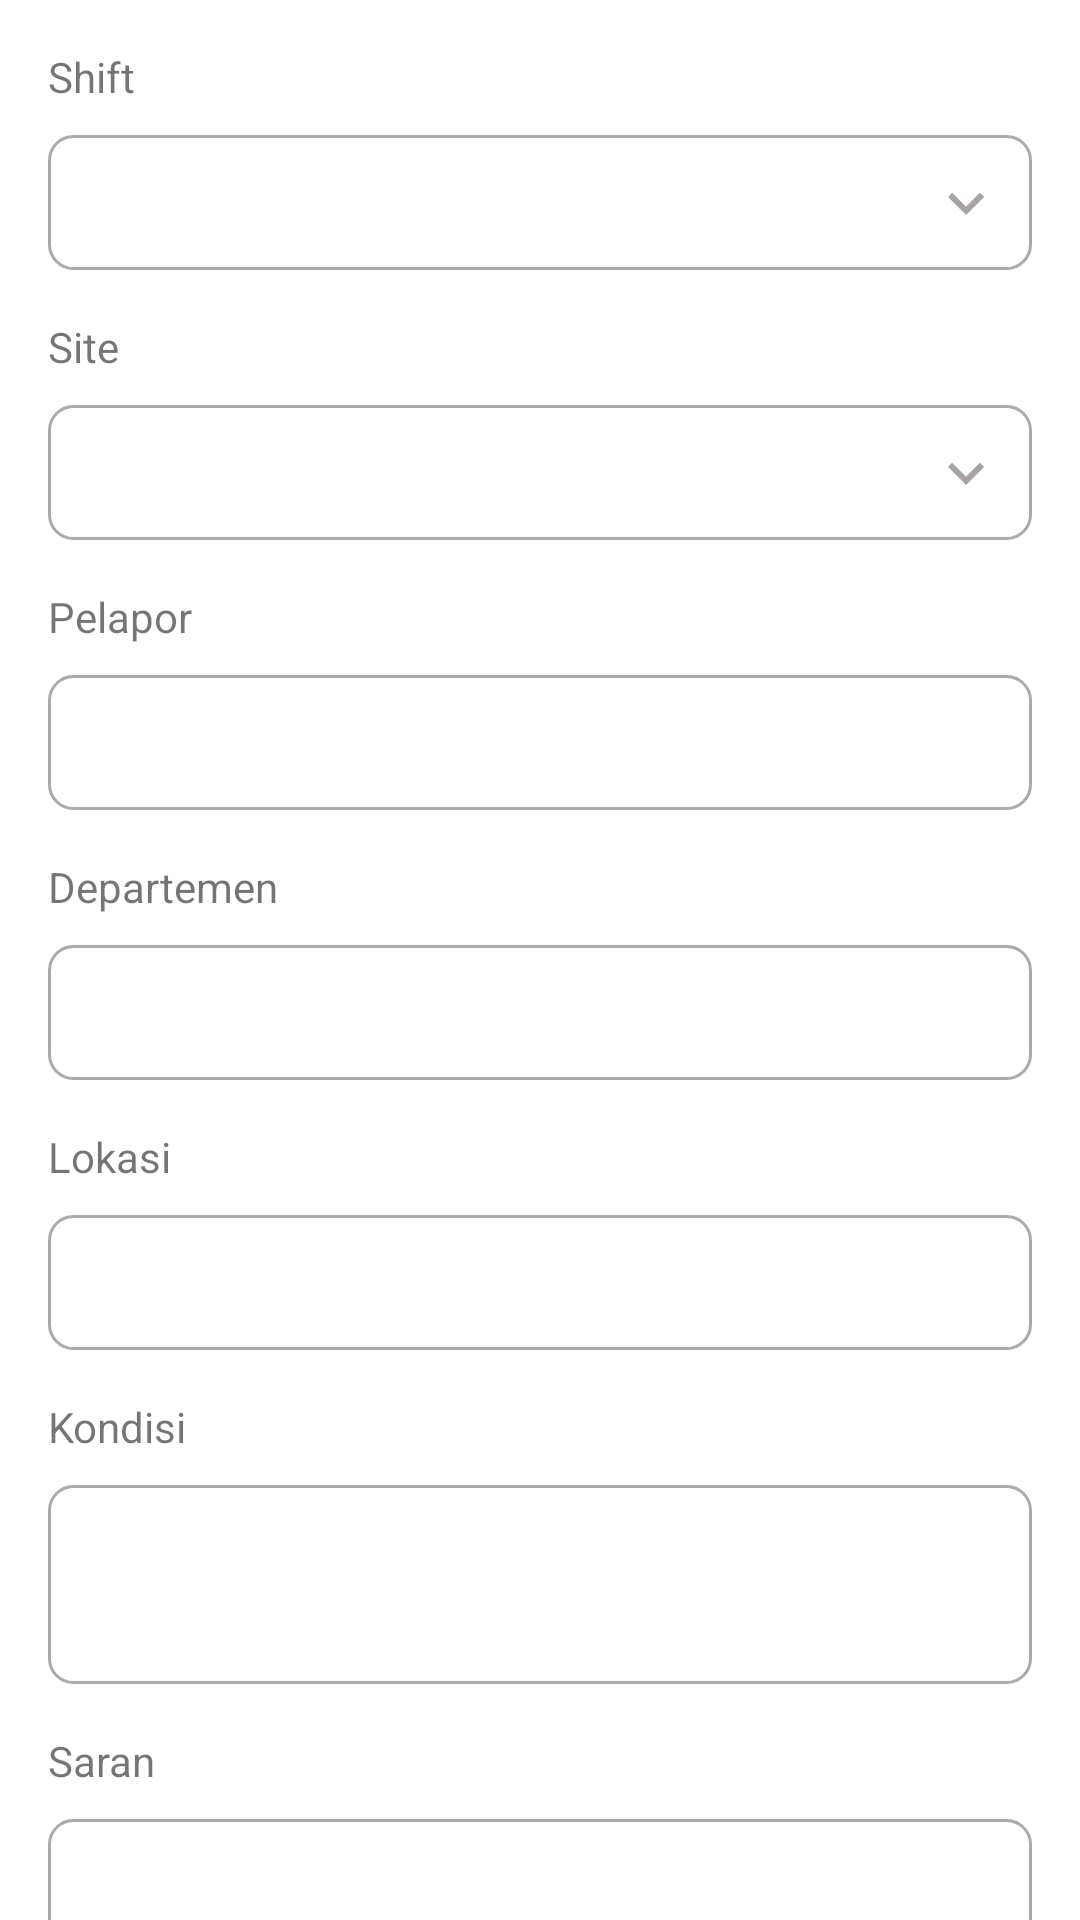

This screen was rendered from an Android layout file. Write that file and the resources it references.
<!-- AndroidManifest.xml: application theme Theme.MyApplication -->
<!-- res/layout/activity_green.xml -->
<?xml version="1.0" encoding="utf-8"?>
<ScrollView xmlns:android="http://schemas.android.com/apk/res/android"
    xmlns:tools="http://schemas.android.com/tools"
    android:layout_width="match_parent"
    android:layout_height="match_parent"
    android:orientation="vertical"
    android:scrollbars="none">

    <androidx.appcompat.widget.LinearLayoutCompat
        android:layout_width="match_parent"
        android:layout_height="wrap_content"
        android:orientation="vertical"
        android:padding="16dp">

        <androidx.appcompat.widget.AppCompatTextView
            android:layout_width="wrap_content"
            android:layout_height="wrap_content"
            android:text="Shift" />

        <AutoCompleteTextView
            android:id="@+id/et_shift"
            android:layout_width="match_parent"
            android:layout_height="45dp"
            android:layout_marginTop="10dp"
            android:background="@drawable/bg_dropdown"
            android:inputType="none"
            android:padding="5dp"
            android:textColor="@color/black" />

        <androidx.appcompat.widget.AppCompatTextView
            android:layout_width="wrap_content"
            android:layout_height="wrap_content"
            android:layout_marginTop="16dp"
            android:text="Site" />

        <AutoCompleteTextView
            android:id="@+id/et_site"
            android:layout_width="match_parent"
            android:layout_height="45dp"
            android:layout_marginTop="10dp"
            android:background="@drawable/bg_dropdown"
            android:inputType="none"
            android:padding="5dp"
            android:textColor="@color/black" />

        <androidx.appcompat.widget.AppCompatTextView
            android:layout_width="wrap_content"
            android:layout_height="wrap_content"
            android:layout_marginTop="16dp"
            android:text="Pelapor" />

        <androidx.appcompat.widget.AppCompatEditText
            android:id="@+id/et_pelapor"
            android:layout_width="match_parent"
            android:layout_height="45dp"
            android:layout_marginTop="10dp"
            android:background="@drawable/bg_shape"
            android:imeOptions="actionNext"
            android:paddingStart="6dp"
            tools:ignore="RtlSymmetry" />

        <androidx.appcompat.widget.AppCompatTextView
            android:layout_width="wrap_content"
            android:layout_height="wrap_content"
            android:layout_marginTop="16dp"
            android:text="Departemen" />

        <androidx.appcompat.widget.AppCompatEditText
            android:id="@+id/et_dp"
            android:layout_width="match_parent"
            android:layout_height="45dp"
            android:layout_marginTop="10dp"
            android:background="@drawable/bg_shape"
            android:imeOptions="actionNext"
            android:paddingStart="6dp"
            tools:ignore="RtlSymmetry" />

        <androidx.appcompat.widget.AppCompatTextView
            android:layout_width="wrap_content"
            android:layout_height="wrap_content"
            android:layout_marginTop="16dp"
            android:text="Lokasi" />

        <androidx.appcompat.widget.AppCompatEditText
            android:id="@+id/et_lokasi"
            android:layout_width="match_parent"
            android:layout_height="45dp"
            android:layout_marginTop="10dp"
            android:background="@drawable/bg_shape"
            android:imeOptions="actionNext"
            android:paddingStart="6dp"
            tools:ignore="RtlSymmetry" />

        <androidx.appcompat.widget.AppCompatTextView
            android:layout_width="wrap_content"
            android:layout_height="wrap_content"
            android:layout_marginTop="16dp"
            android:text="Kondisi" />

        <androidx.appcompat.widget.AppCompatEditText
            android:id="@+id/et_kondisi"
            android:layout_width="match_parent"
            android:layout_height="wrap_content"
            android:layout_marginTop="10dp"
            android:background="@drawable/bg_shape"
            android:enabled="false"
            android:imeOptions="actionNext"
            android:inputType="text|textMultiLine"
            android:lines="3"
            android:paddingStart="6dp"
            tools:ignore="RtlSymmetry" />

        <androidx.appcompat.widget.AppCompatTextView
            android:layout_width="wrap_content"
            android:layout_height="wrap_content"
            android:layout_marginTop="16dp"
            android:text="Saran" />

        <androidx.appcompat.widget.AppCompatEditText
            android:id="@+id/et_saran"
            android:layout_width="match_parent"
            android:layout_height="wrap_content"
            android:layout_marginTop="10dp"
            android:background="@drawable/bg_shape"
            android:enabled="false"
            android:imeOptions="actionNext"
            android:inputType="text|textMultiLine"
            android:lines="3"
            android:paddingStart="6dp"
            tools:ignore="RtlSymmetry" />

        <androidx.appcompat.widget.AppCompatTextView
            android:layout_width="wrap_content"
            android:layout_height="wrap_content"
            android:layout_marginTop="16dp"
            android:text="Dibicarakan" />

        <androidx.appcompat.widget.AppCompatEditText
            android:id="@+id/et_dibicarakan"
            android:layout_width="match_parent"
            android:layout_height="wrap_content"
            android:layout_marginTop="10dp"
            android:background="@drawable/bg_shape"
            android:enabled="false"
            android:imeOptions="actionNext"
            android:inputType="text|textMultiLine"
            android:lines="3"
            android:paddingStart="6dp"
            tools:ignore="RtlSymmetry" />

        <androidx.appcompat.widget.AppCompatTextView
            android:layout_width="wrap_content"
            android:layout_height="wrap_content"
            android:layout_marginTop="16dp"
            android:text="Status" />

        <AutoCompleteTextView
            android:id="@+id/et_status"
            android:layout_width="match_parent"
            android:layout_height="45dp"
            android:layout_marginTop="10dp"
            android:background="@drawable/bg_dropdown"
            android:inputType="none"
            android:padding="5dp"
            android:textColor="@color/black" />

        <androidx.appcompat.widget.AppCompatTextView
            android:layout_width="wrap_content"
            android:layout_height="wrap_content"
            android:layout_marginTop="16dp"
            android:text="Kategory" />

        <AutoCompleteTextView
            android:id="@+id/et_category"
            android:layout_width="match_parent"
            android:layout_height="45dp"
            android:layout_marginTop="10dp"
            android:background="@drawable/bg_dropdown"
            android:inputType="none"
            android:padding="5dp"
            android:textColor="@color/black" />

        <ProgressBar
            android:id="@+id/loading"
            android:layout_width="wrap_content"
            android:layout_height="30dp"
            android:layout_gravity="center_horizontal"
            android:layout_marginTop="16dp"
            android:visibility="gone" />

        <androidx.appcompat.widget.AppCompatButton
            android:id="@+id/btn_save"
            android:layout_width="match_parent"
            android:layout_height="50dp"
            android:layout_marginTop="16dp"
            android:background="@color/purple_500"
            android:enabled="false"
            android:paddingStart="6dp"
            android:text="Simpan"
            android:textAllCaps="false"
            android:textColor="@android:color/white"
            tools:ignore="RtlSymmetry" />

    </androidx.appcompat.widget.LinearLayoutCompat>

</ScrollView>
<!-- resources referenced by this layout -->
<resources>
  <!-- drawable bg_dropdown (drawable) -->
  <?xml version="1.0" encoding="utf-8"?>
  <selector xmlns:android="http://schemas.android.com/apk/res/android">
      <item>
          <layer-list>
              <item>
                  <shape>
                      <solid android:color="@color/white"></solid>
                      <corners android:radius="8dp" />
                      <stroke android:width="1dp" android:color="@android:color/darker_gray" />
                      <padding android:bottom="20dp" android:left="10dp" android:right="10dp" android:top="20dp" />
                  </shape>
              </item>
              <item android:drawable="@drawable/ic_baseline_keyboard_arrow_down_24" android:gravity="center|right" />
          </layer-list>
      </item>
  </selector>
  <!-- drawable bg_shape (drawable) -->
  <?xml version="1.0" encoding="utf-8"?>
  <shape
      xmlns:android="http://schemas.android.com/apk/res/android">
  
      <corners android:radius="8dp"
          />
  
      <solid android:color="@android:color/white"/>
      <stroke android:color="@android:color/darker_gray"
          android:width="1dp"/>
  
  </shape>
  <style name="Theme.MyApplication" parent="Theme.MaterialComponents.DayNight.NoActionBar">
          
          <item name="colorPrimary">@color/purple_500</item>
          <item name="colorPrimaryVariant">@color/purple_700</item>
          <item name="colorOnPrimary">@color/white</item>
          
          <item name="colorSecondary">@color/teal_200</item>
          <item name="colorSecondaryVariant">@color/teal_700</item>
          <item name="colorOnSecondary">@color/black</item>
          
          <item name="android:statusBarColor" tools:targetApi="l">?attr/colorPrimaryVariant</item>
          
      </style>
  <!-- drawable ic_baseline_keyboard_arrow_down_24 (drawable) -->
  <vector android:height="24dp" android:tint="#A9A2A2"
      android:viewportHeight="24" android:viewportWidth="24"
      android:width="24dp" xmlns:android="http://schemas.android.com/apk/res/android">
      <path android:fillColor="@android:color/white" android:pathData="M7.41,8.59L12,13.17l4.59,-4.58L18,10l-6,6 -6,-6 1.41,-1.41z"/>
  </vector>
  <!-- not gathered from this repository: default colours our renderer supplied (Android Studio template values) -->
  <color name="purple_500">#FF6200EE</color>
  <color name="purple_700">#FF3700B3</color>
  <color name="teal_200">#FF03DAC5</color>
  <color name="teal_700">#FF018786</color>
  <color name="black">#FF000000</color>
  <color name="white">#FFFFFFFF</color>
</resources>
